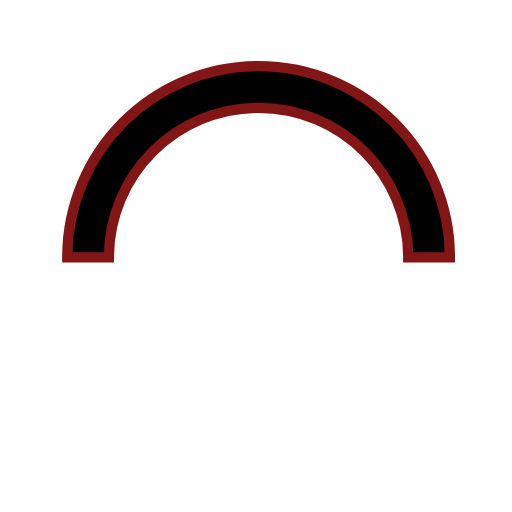
t = 0.00 s
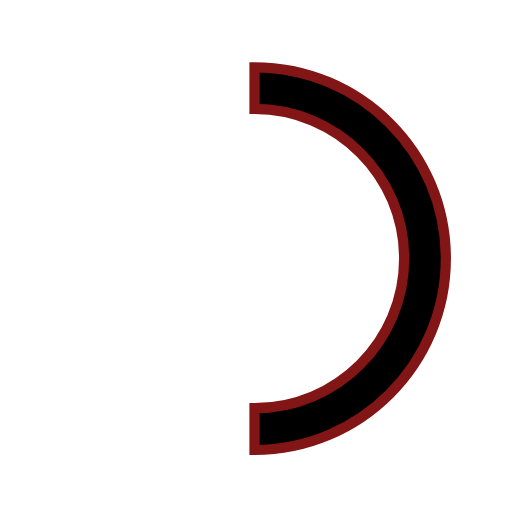
t = 0.15 s
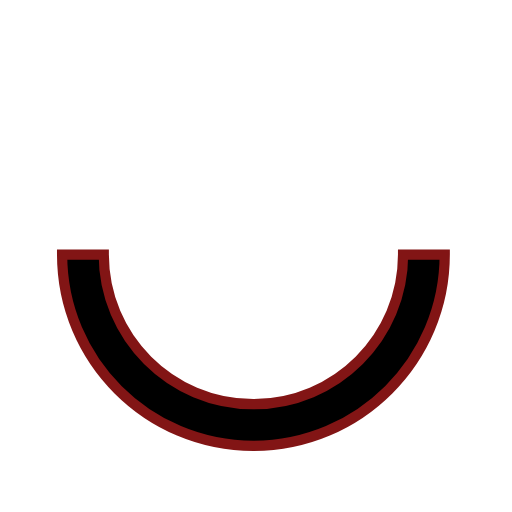
t = 0.30 s
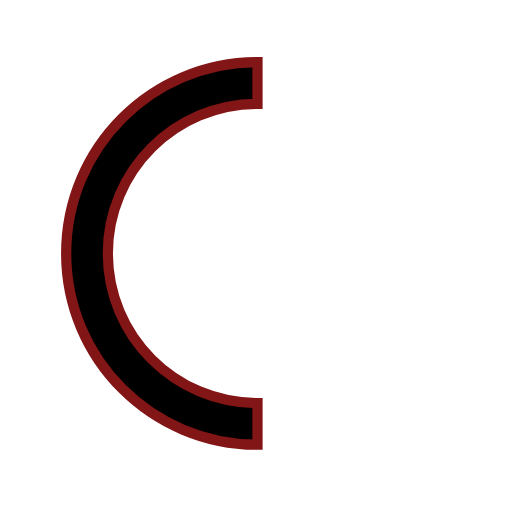
t = 0.45 s

The animated SVG that drew these frames (rendered in a browser with its animation timeline set to each time). Animation: 1 SMIL element (animateTransform=1); one cycle of 0.60 s, repeats indefinitely.

<svg xmlns="http://www.w3.org/2000/svg" xmlns:xlink="http://www.w3.org/1999/xlink" x="0px" y="0px" width="16" height="16" viewBox="0 0 50 50" style="enable-background:new 0 0 50 50;" xml:space="preserve" stroke="#821515">
    <path fill="#000" d="M43.935,25.145c0-10.318-8.364-18.683-18.683-18.683c-10.318,0-18.683,8.365-18.683,18.683h4.068c0-8.071,6.543-14.615,14.615-14.615c8.072,0,14.615,6.543,14.615,14.615H43.935z">
        <animateTransform attributeType="xml" attributeName="transform" type="rotate" from="0 25 25" to="360 25 25" dur="0.6s" repeatCount="indefinite"/>
    </path>
</svg>
